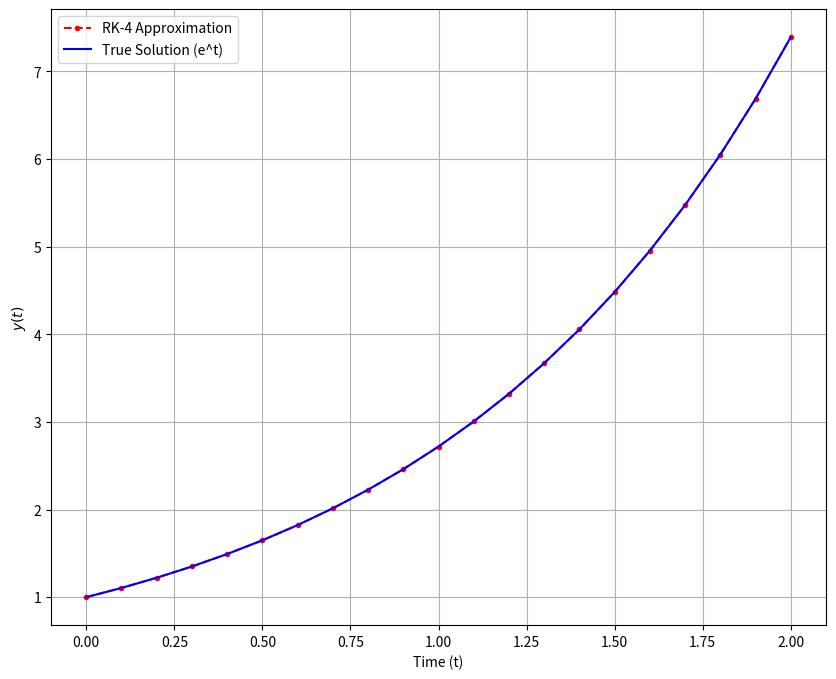

This figure's Python source:
import numpy as np
import matplotlib.pyplot as plt

# Define the ODE function: dy/dt = y
def model(y, t):
    return y

# Initial conditions and parameters
t0 = 0
y0 = 1
h = 0.1
t_end = 2

# Create arrays for time and solution
t = np.arange(t0, t_end + h, h)
y_rk4 = np.zeros(len(t))
y_rk4[0] = y0

# The RK4 (Midpoint Method) calculation loop
for i in range(len(t) - 1):
    # Calculate k1 slope (slope at the start)
    k1 = h * model(y_rk4[i], t[i])

    # Calculate k2 & k3 slopes (slope at the midpoint)
    k2 = h * model(y_rk4[i] + 0.5 * k1, t[i] + 0.5 * h)
    k3 = h * model(y_rk4[i] + 0.5 * k2, t[i] + 0.5 * h)

    # Calculate k4; the slope at end
    k4 = h * model(y_rk4[i] + k3, t[i] + h)

    # Calculate the next y value
    y_rk4[i + 1] = y_rk4[i] + 1/6 * ( k1 + 2 * k2 + 2 * k3 + k4)

plt.figure(figsize=(10, 8))
plt.plot(t, y_rk4, 'r.--', label = 'RK-4 Approximation')
# Plot the true solution for comparison 
plt.plot(t, np.exp(t), 'b-', label='True Solution (e^t)')
plt.xlabel('Time (t)')
plt.ylabel(r'$y(t)$')
plt.legend()
plt.grid(True)
plt.show()